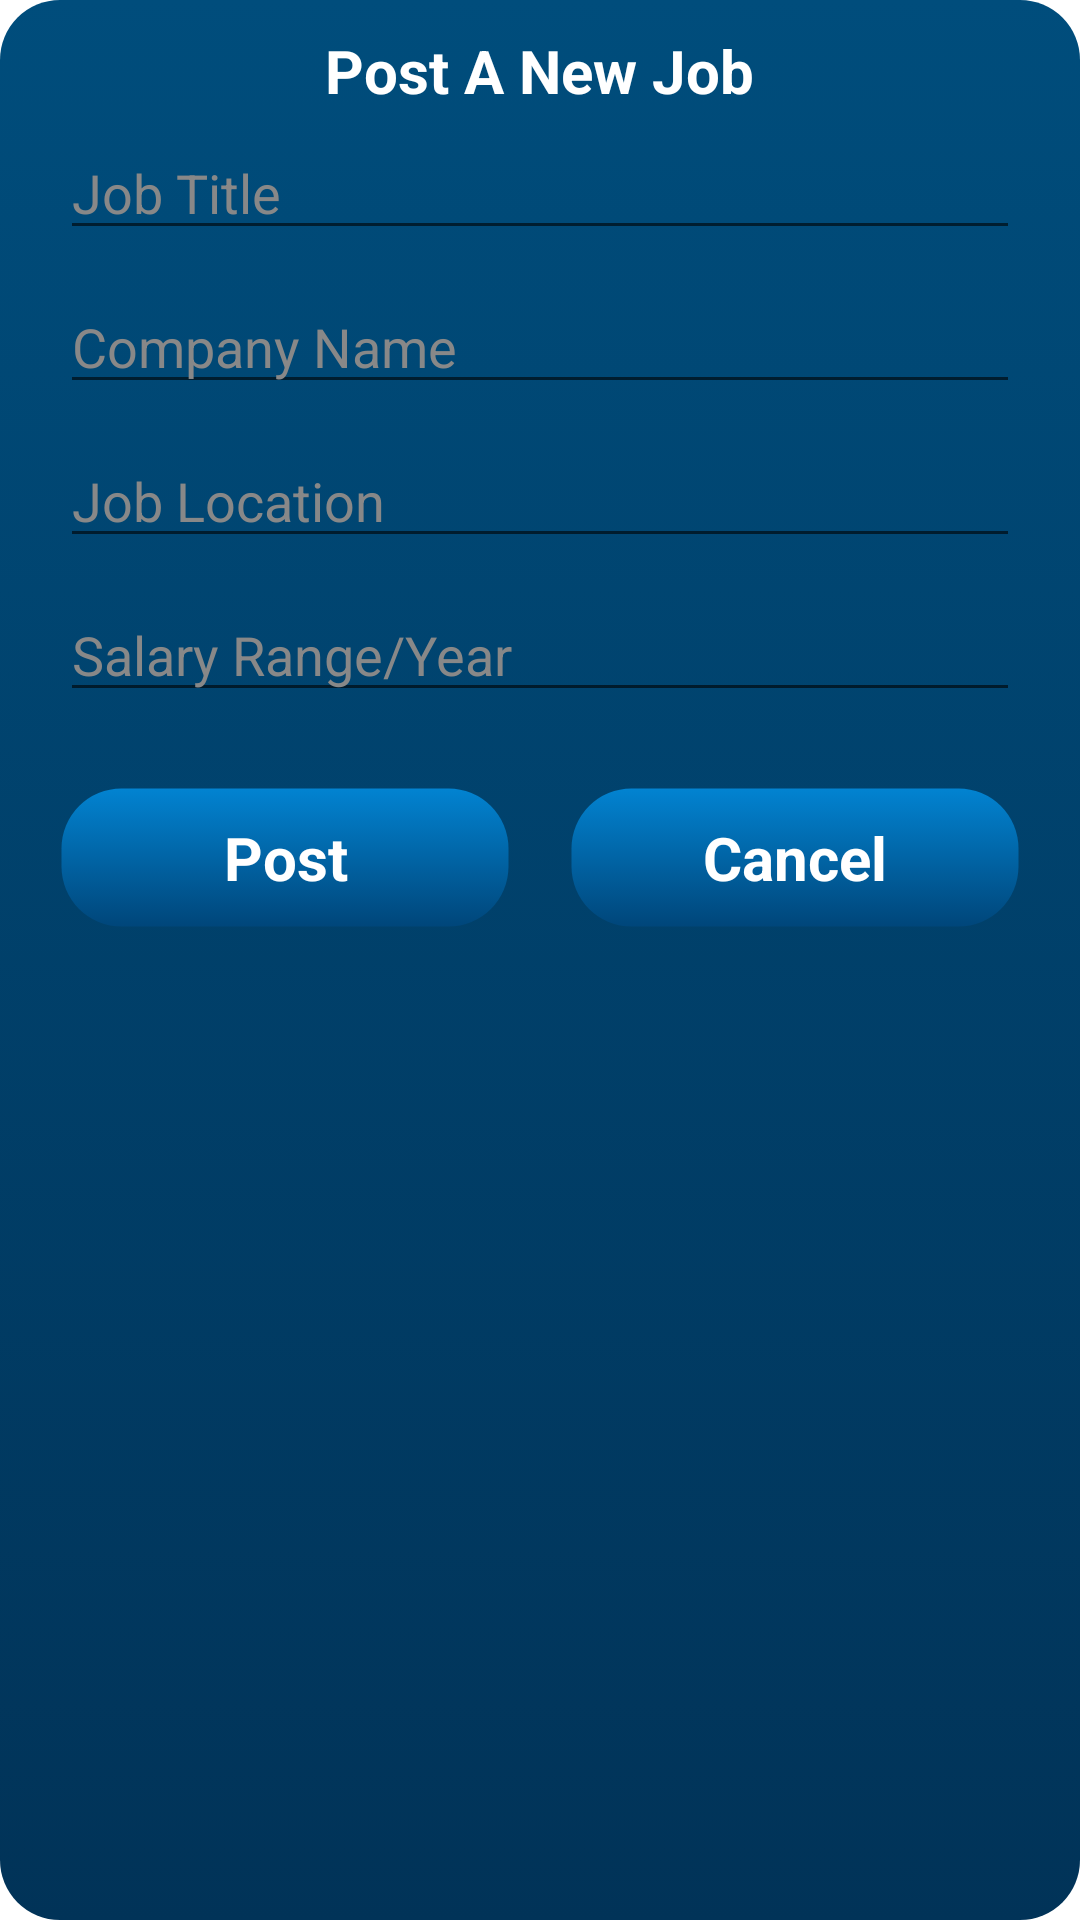

This screen was rendered from an Android layout file. Write that file and the resources it references.
<!-- AndroidManifest.xml: application theme Theme.JobStar -->
<!-- res/layout/post_job_dialog.xml -->
<?xml version="1.0" encoding="utf-8"?>
<LinearLayout xmlns:android="http://schemas.android.com/apk/res/android"
    android:layout_width="match_parent"
    android:layout_height="wrap_content"
    android:background="@drawable/popup_background"
    xmlns:app="http://schemas.android.com/apk/res-auto"
    android:orientation="vertical">

    <TextView
        android:layout_width="wrap_content"
        android:layout_height="wrap_content"
        android:text="Post A New Job"
        android:layout_gravity="center_horizontal"
        android:layout_marginTop="10dp"
        android:textSize="20sp"
        android:textColor="@color/white"
        android:textStyle="bold"
        android:maxLines="1"/>

    <EditText
        android:id="@+id/jobTitleDialog"
        android:layout_marginVertical="5dp"
        android:layout_marginHorizontal="20dp"
        android:layout_width="match_parent"
        android:layout_height="wrap_content"
        android:textColor="@color/white"
        android:textColorHint="@color/gray_light"
        android:hint="Job Title"/>

    <EditText
        android:id="@+id/jobCompanyDialog"
        android:layout_marginVertical="5dp"
        android:layout_marginHorizontal="20dp"
        android:layout_width="match_parent"
        android:layout_height="wrap_content"
        android:textColor="@color/white"
        android:textColorHint="@color/gray_light"
        android:hint="Company Name"/>

    <EditText
        android:id="@+id/jobLocationDialog"
        android:layout_marginVertical="5dp"
        android:layout_marginHorizontal="20dp"
        android:layout_width="match_parent"
        android:layout_height="wrap_content"
        android:textColor="@color/white"
        android:textColorHint="@color/gray_light"
        android:hint="Job Location"/>

    <EditText
        android:id="@+id/jobSalaryDialog"
        android:layout_marginVertical="5dp"
        android:layout_marginHorizontal="20dp"
        android:layout_width="match_parent"
        android:layout_height="wrap_content"
        android:textColor="@color/white"
        android:textColorHint="@color/gray_light"
        android:hint="Salary Range/Year"/>


    <RelativeLayout
        android:layout_marginTop="10sp"
        android:layout_gravity="center_horizontal"
        android:layout_width="wrap_content"
        android:layout_height="wrap_content">


        <LinearLayout
            android:id="@+id/LL_post"
            android:layout_marginVertical="10sp"
            android:layout_gravity="center"
            android:background="@drawable/popup_button_style"
            android:layout_width="150dp"
            android:layout_height="wrap_content">

            <TextView
                android:paddingHorizontal="25sp"
                android:layout_margin="10dp"
                android:gravity="center"
                android:layout_width="match_parent"
                android:layout_height="wrap_content"
                android:text="Post"
                android:textColor="@color/white"
                android:textSize="20sp"
                android:textStyle="bold"/>

        </LinearLayout>


        <LinearLayout
            android:layout_marginStart="20dp"
            android:layout_toRightOf="@+id/LL_post"
            android:id="@+id/cancel_dialog_"
            android:layout_marginVertical="10sp"
            android:layout_gravity="center"
            android:background="@drawable/popup_button_style"
            android:layout_width="150dp"
            android:layout_height="wrap_content">

            <TextView
                android:paddingHorizontal="25sp"
                android:layout_margin="10dp"
                android:gravity="center"
                android:layout_width="match_parent"
                android:layout_height="wrap_content"
                android:text="Cancel"
                android:textColor="@color/white"
                android:textSize="20sp"
                android:textStyle="bold"/>

        </LinearLayout>


    </RelativeLayout>




</LinearLayout>
<!-- resources referenced by this layout -->
<resources>
  <color name="gray_light">#888888</color>
  <color name="white">#FFFFFFFF</color>
  <!-- drawable popup_background (drawable) -->
  <?xml version="1.0" encoding="utf-8"?>
  <selector xmlns:android="http://schemas.android.com/apk/res/android">
      <item>
          <shape android:shape="rectangle">
              <corners android:radius="20dp" />
              <stroke android:width="0dip" android:color="@color/transparent_clr" />
              <gradient android:angle="90" android:endColor="#004D7C" android:startColor="#013358" />
          </shape>
      </item>
  </selector>
  <!-- drawable popup_button_style (drawable) -->
  <?xml version="1.0" encoding="utf-8"?>
  <selector xmlns:android="http://schemas.android.com/apk/res/android">
  
      <item android:state_pressed="true">
          <shape android:shape="rectangle">
              <corners android:radius="20dp" />
              <stroke android:width="1dip" android:color="@color/transparent_clr" />
              <gradient android:angle="-90" android:endColor="#299FE6" android:startColor="#1E6498" />
          </shape>
      </item>
  
      <item android:state_pressed="false">
          <shape android:shape="rectangle">
              <corners android:radius="20dp" />
              <stroke android:width="1dip" android:color="@color/transparent_clr" />
              <gradient android:angle="-90" android:endColor="#00467A" android:startColor="#0283D1" />
          </shape>
      </item>
  </selector>
  <style name="Theme.JobStar" parent="Theme.MaterialComponents.Light.NoActionBar">
          
          <item name="colorPrimary">@color/light_blue_clr</item>
          <item name="colorPrimaryVariant">@color/dark_blue_clr</item>
          <item name="colorOnPrimary">@color/white</item>
          
          <item name="colorSecondary">@color/teal_200</item>
          <item name="colorSecondaryVariant">@color/teal_700</item>
          <item name="colorOnSecondary">@color/black</item>
          
          <item name="android:statusBarColor" tools:targetApi="l">?attr/colorPrimaryVariant</item>
  
          <item name="windowActionBar">false</item>
          <item name="windowNoTitle">true</item>
          
      </style>
  <color name="transparent_clr">#007CC766</color>
  <color name="light_blue_clr">#1061EE</color>
  <color name="dark_blue_clr">#FF3570DF</color>
  <color name="teal_200">#FF03DAC5</color>
  <color name="teal_700">#FF018786</color>
  <color name="black">#FF000000</color>
</resources>
